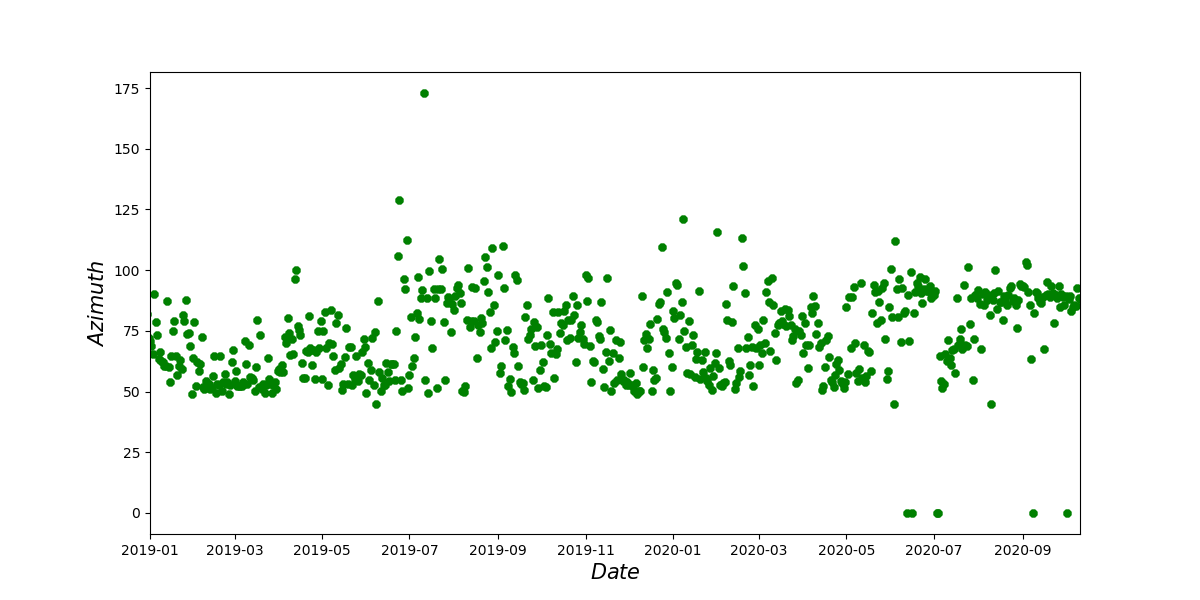

The file beside this chart, header and first rows:
ymd, data
2018/1/1, 88.71
2018/1/2, 90.8
2018/1/3, 87.79
2018/1/4, 89.66
2018/1/5, 94.44
2018/1/6, 90.39
2018/1/7, 91.97
2018/1/8, 99.9
2018/1/9, 95.1
2018/1/10, 90.1
2018/1/11, 92.45
2018/1/12, 91
2018/1/13, 91.44
2018/1/14, 86.49
2018/1/15, 88.52
2018/1/16, 90.56
2018/1/17, 90.17
2018/1/18, 90.51
2018/1/19, 90.33
2018/1/20, 90.59
2018/1/21, 92.15
2018/1/22, 90.1
2018/1/23, 89.48
2018/1/24, 88.39
2018/1/25, 93.75
2018/1/26, 88.12
2018/1/27, 92.13
2018/1/28, 98.82
2018/1/29, 92.32
2018/1/30, 89.38
2018/1/31, 89.42
2018/2/1, 91.82
2018/2/2, 92.99
2018/2/3, 91.35
2018/2/4, 91.64
2018/2/5, 91.9
2018/2/6, 92.08
2018/2/7, 93.09
2018/2/8, 97.71
2018/2/9, 92.61
2018/2/10, 92.07
2018/2/11, 91.39
2018/2/12, 90.08
2018/2/13, 87.86
2018/2/14, 89.76
2018/2/15, 92.76
2018/2/16, 87.53
2018/2/17, 93
2018/2/18, 99.35
2018/2/19, 84.1
2018/2/20, 85.15
2018/2/21, 95.48
2018/2/22, 96.19
2018/2/23, 97.6
2018/2/24, 89.22
2018/2/25, 93.67
2018/2/26, 93.83
2018/2/27, 93.65
2018/2/28, 95.39
2018/3/1, 96.33
... 962 more rows
